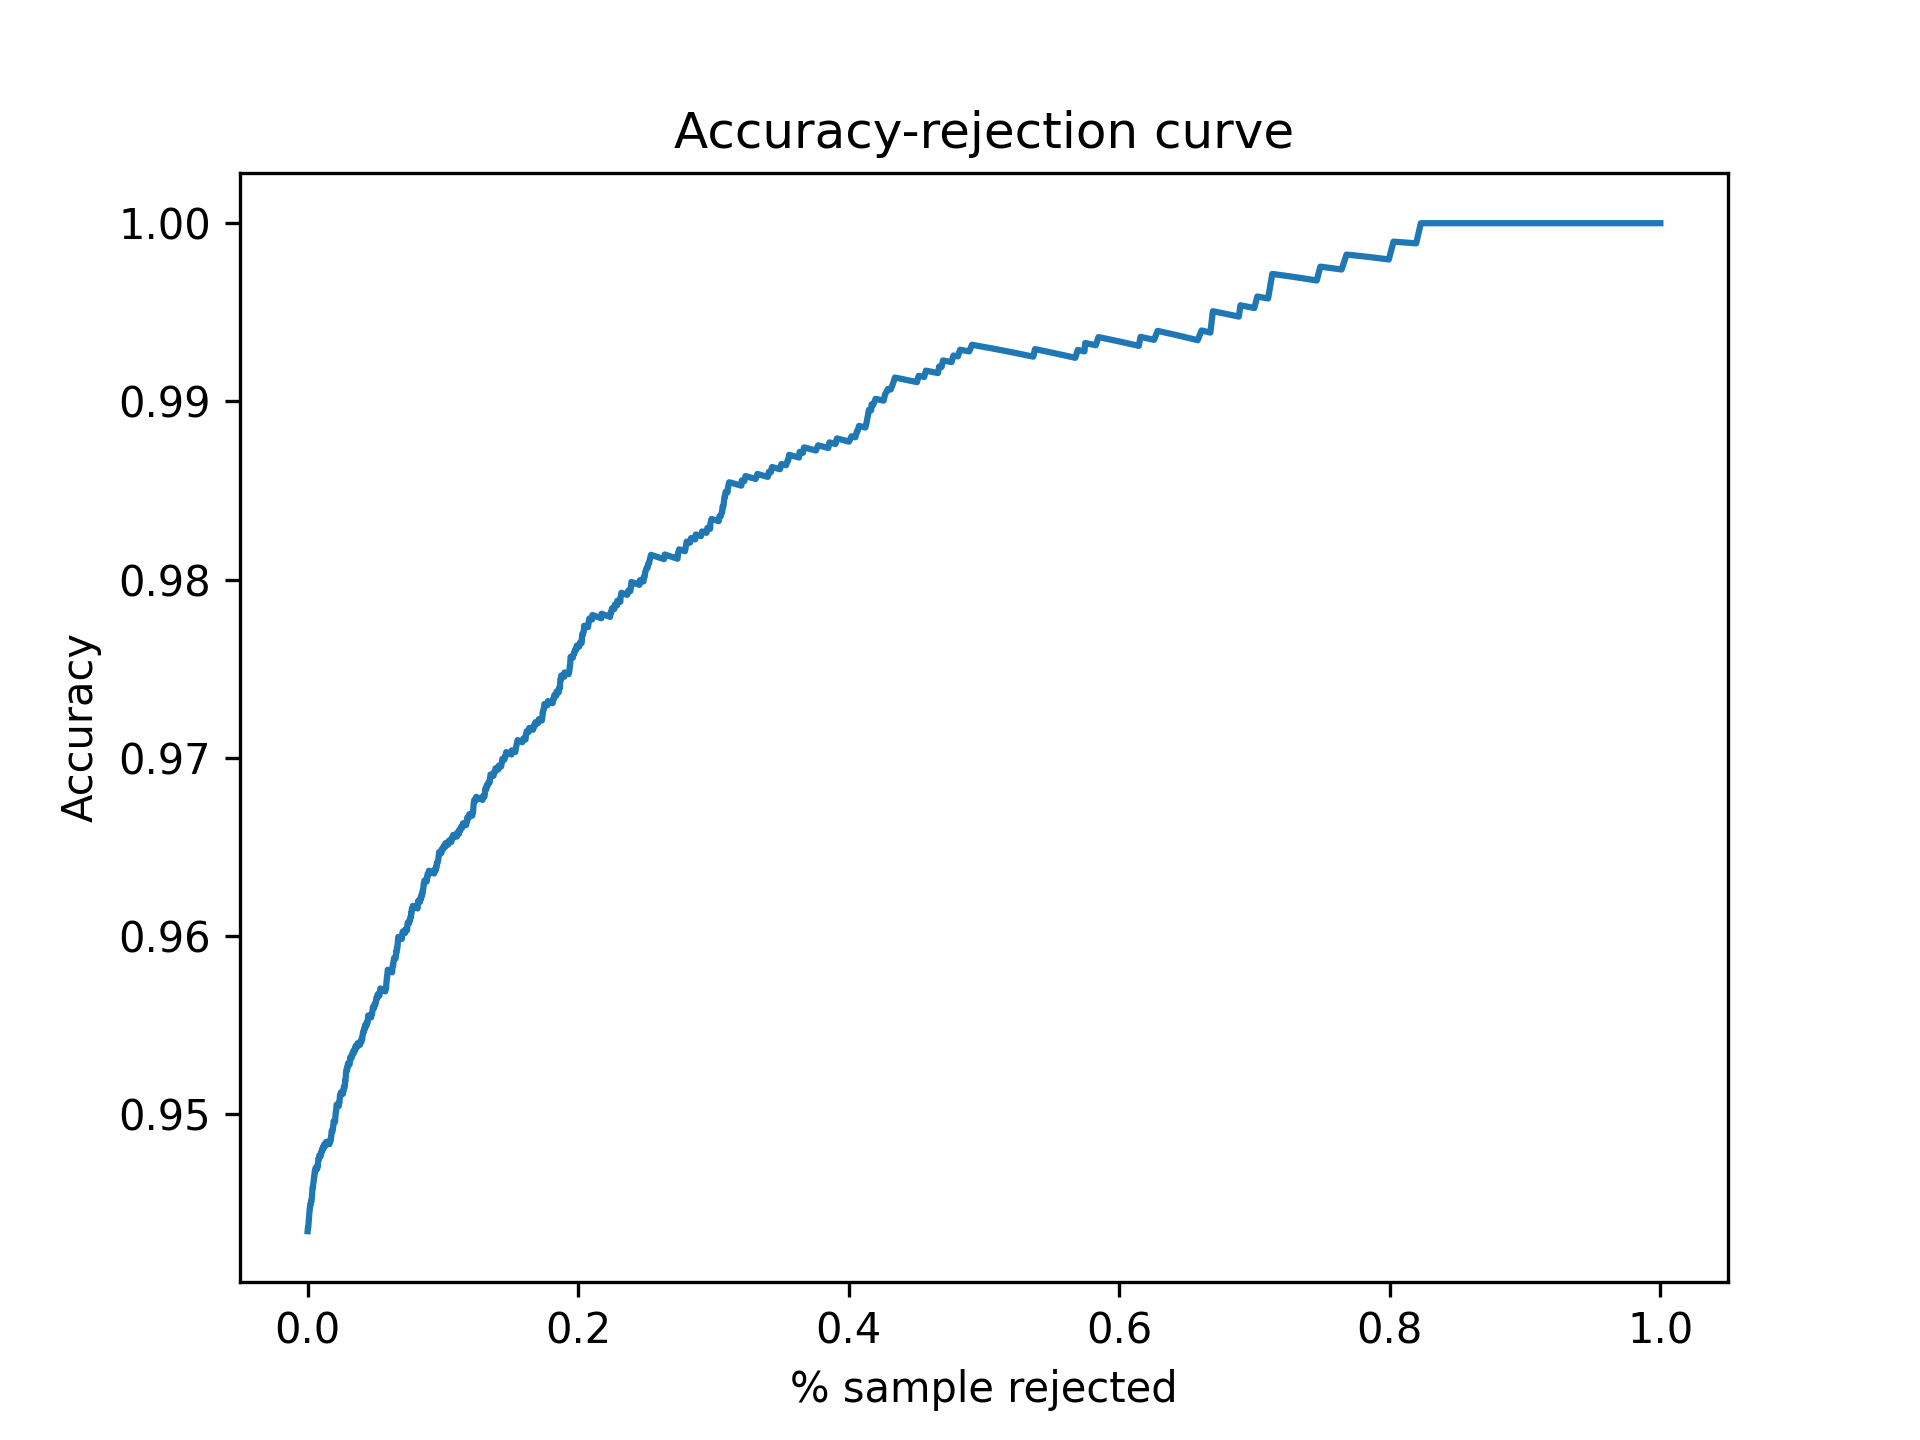

Source data for this figure (header and first rows):
Threshold, Accepted, Accuracy
0.5, 1.0, 0.9434
0.5001, 1.0, 0.9434
0.5002, 0.9998, 0.9436
0.5003, 0.9998, 0.9436
0.5004, 0.9998, 0.9436
0.5005, 0.9998, 0.9436
0.5006, 0.9998, 0.9436
0.5007, 0.9998, 0.9436
0.5008, 0.9998, 0.9436
0.5009, 0.9998, 0.9436
0.501, 0.9998, 0.9436
0.5011, 0.9998, 0.9436
0.5012, 0.9998, 0.9436
0.5013, 0.9998, 0.9436
0.5014, 0.9998, 0.9436
0.5015, 0.9998, 0.9436
0.5016, 0.9998, 0.9436
0.5017, 0.9998, 0.9436
0.5018, 0.9998, 0.9436
0.5019, 0.9998, 0.9436
0.502, 0.9998, 0.9436
0.5021, 0.9998, 0.9436
0.5022, 0.9998, 0.9436
0.5023, 0.9998, 0.9436
0.5024, 0.9998, 0.9436
0.5025, 0.9998, 0.9436
0.5026, 0.9996, 0.9436
0.5027, 0.9996, 0.9436
0.5028, 0.9996, 0.9436
0.5029, 0.9996, 0.9436
0.503, 0.9994, 0.9438
0.5031, 0.9994, 0.9438
0.5032, 0.9994, 0.9438
0.5033, 0.9994, 0.9438
0.5034, 0.9994, 0.9438
0.5035, 0.9992, 0.944
0.5036, 0.9992, 0.944
0.5037, 0.9992, 0.944
0.5038, 0.9992, 0.944
0.5039, 0.9992, 0.944
0.504, 0.9992, 0.944
0.5041, 0.9992, 0.944
0.5042, 0.9992, 0.944
0.5043, 0.9992, 0.944
0.5044, 0.9992, 0.944
0.5045, 0.9992, 0.944
0.5046, 0.9992, 0.944
0.5047, 0.9992, 0.944
0.5048, 0.9992, 0.944
0.5049, 0.9992, 0.944
0.505, 0.9992, 0.944
0.5051, 0.9992, 0.944
0.5052, 0.9992, 0.944
0.5053, 0.9992, 0.944
0.5054, 0.9992, 0.944
0.5055, 0.9992, 0.944
0.5056, 0.9992, 0.944
0.5057, 0.9992, 0.944
0.5058, 0.9992, 0.944
0.5059, 0.9992, 0.944
... 4,941 more rows
